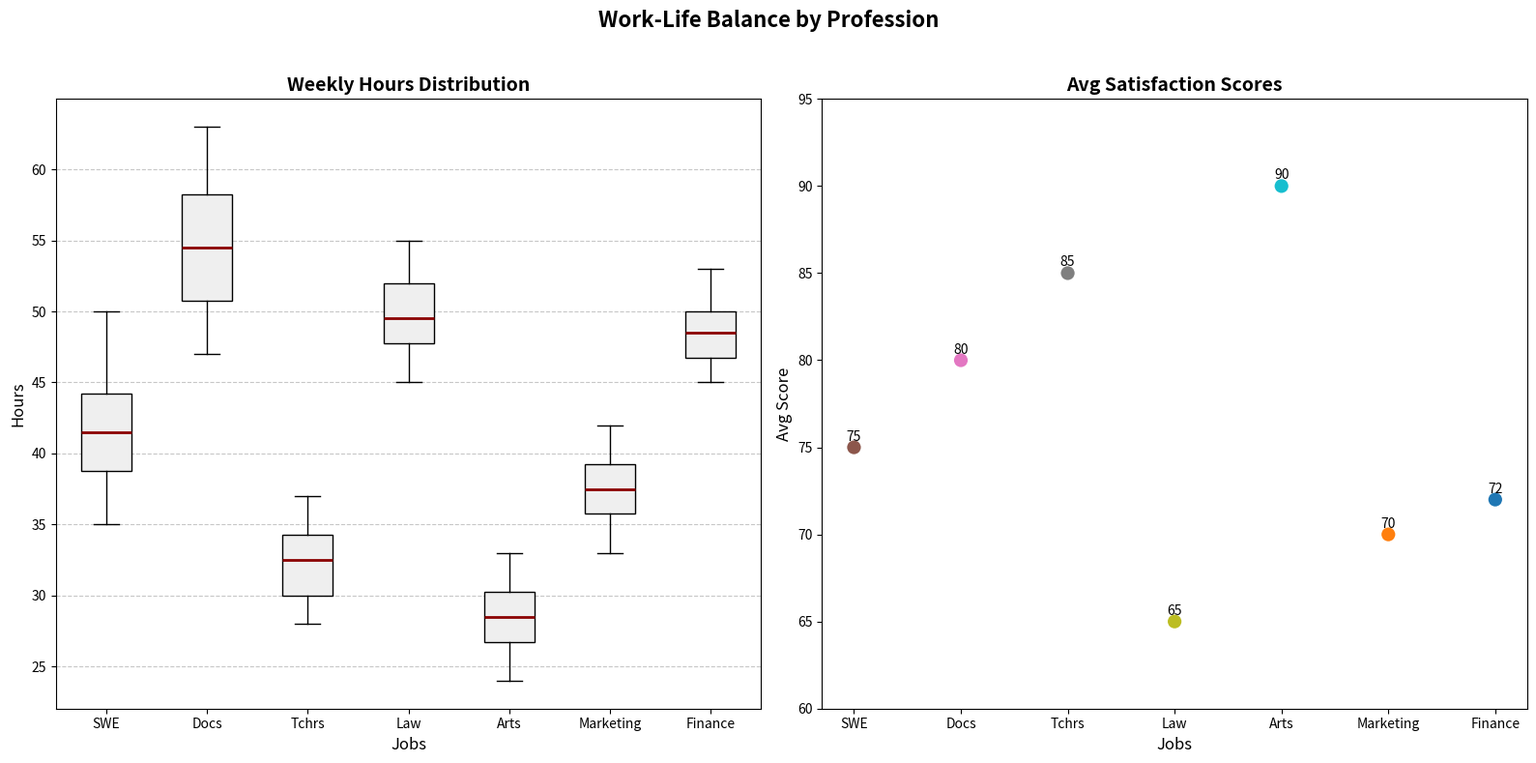

This chart was generated by the following Python code:
import numpy as np
import matplotlib.pyplot as plt

working_hours = {
    "SWE": [40, 42, 38, 45, 50, 35, 40, 38, 42, 48, 44, 46, 37, 39, 41, 43],
    "Docs": [50, 55, 60, 52, 58, 62, 48, 54, 57, 63, 56, 59, 53, 51, 49, 47],
    "Tchrs": [30, 32, 29, 35, 34, 37, 33, 28, 31, 36, 32, 30, 29, 33, 34, 35],
    "Law": [45, 48, 52, 55, 50, 46, 49, 53, 47, 51, 54, 48, 50, 52, 47, 49],
    "Arts": [25, 28, 30, 32, 29, 27, 26, 31, 33, 28, 30, 25, 27, 29, 24, 32],
    "Marketing": [35, 38, 40, 42, 39, 36, 33, 37, 41, 34, 39, 38, 42, 36, 37, 34],
    "Finance": [45, 47, 50, 53, 49, 46, 48, 52, 50, 51, 50, 49, 48, 47, 46, 45]
}

professions = list(working_hours.keys())
data = list(working_hours.values())

fig, axes = plt.subplots(1, 2, figsize=(16, 8))

axes[0].boxplot(
    data, vert=True, patch_artist=True, labels=professions, notch=False,
    boxprops=dict(facecolor='#efefef', color='black'),
    whiskerprops=dict(color='black'),
    capprops=dict(color='black'),
    flierprops=dict(marker='o', markerfacecolor='red', markersize=8, linestyle='none'),
    medianprops=dict(color='darkred', linewidth=2)
)

new_colors = ['#8c564b', '#e377c2', '#7f7f7f', '#bcbd22', '#17becf', '#ff7f0e', '#1f77b4']
for patch, color in zip(axes[0].artists, new_colors):
    patch.set_facecolor(color)

axes[0].set_title("Weekly Hours Distribution", fontsize=14, weight='bold')
axes[0].set_xlabel("Jobs", fontsize=12)
axes[0].set_ylabel("Hours", fontsize=12)
axes[0].grid(axis='y', linestyle='--', alpha=0.7)

average_satisfaction = {
    "SWE": 75,
    "Docs": 80,
    "Tchrs": 85,
    "Law": 65,
    "Arts": 90,
    "Marketing": 70,
    "Finance": 72
}

satisfaction_scores = [average_satisfaction[profession] for profession in professions]

axes[1].scatter(professions, satisfaction_scores, color=new_colors, s=150, edgecolors='white', linewidth=2)
axes[1].set_title("Avg Satisfaction Scores", fontsize=14, weight='bold')
axes[1].set_xlabel("Jobs", fontsize=12)
axes[1].set_ylabel("Avg Score", fontsize=12)
axes[1].set_ylim(60, 95)

for i, txt in enumerate(satisfaction_scores):
    axes[1].annotate(txt, (professions[i], satisfaction_scores[i]), textcoords="offset points", xytext=(0,5), ha='center', fontsize=10)

fig.suptitle("Work-Life Balance by Profession", fontsize=16, weight='bold')

plt.tight_layout(rect=[0, 0, 1, 0.96])
plt.show()
